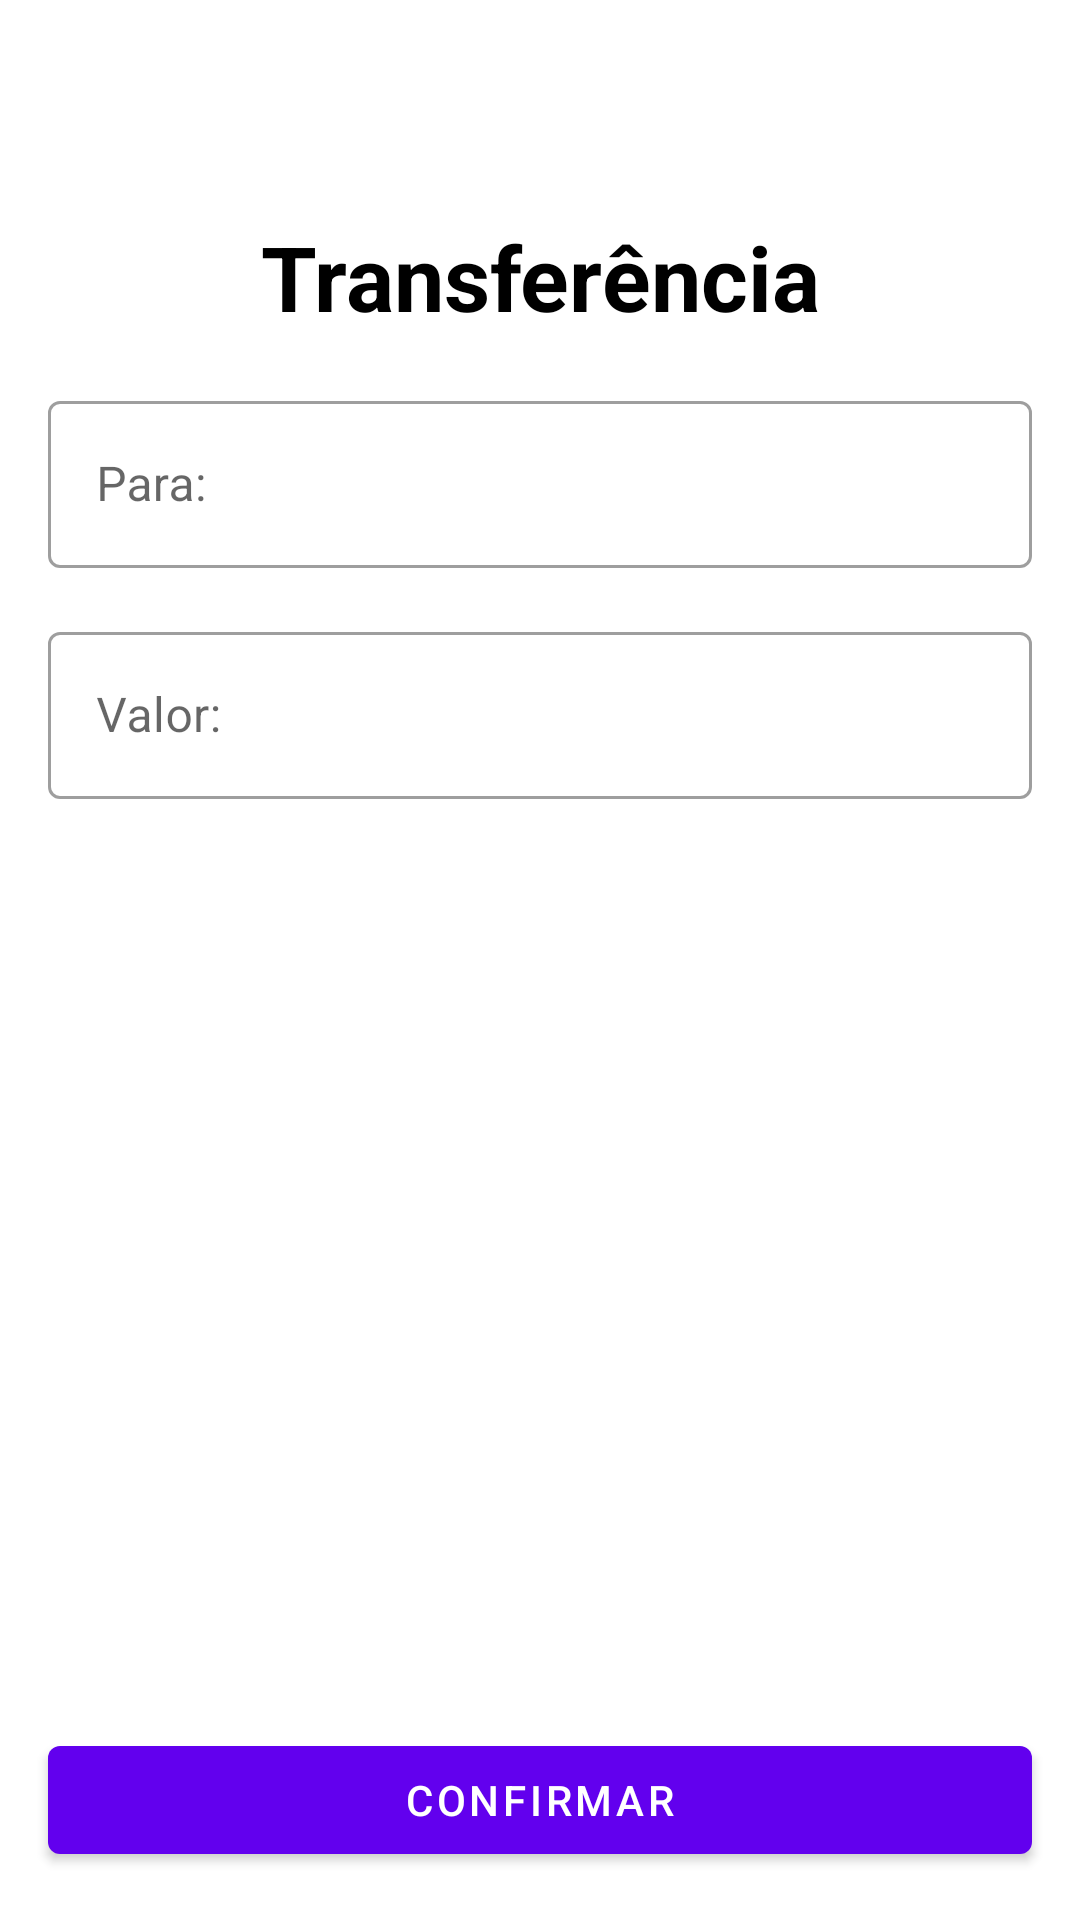

The Android layout XML behind this screen, and the referenced resources:
<!-- AndroidManifest.xml: application theme Theme.MyBank -->
<!-- res/layout/add_transferencia.xml -->
<?xml version="1.0" encoding="utf-8"?>
<androidx.constraintlayout.widget.ConstraintLayout
    xmlns:android="http://schemas.android.com/apk/res/android"
    xmlns:tools="http://schemas.android.com/tools"
    xmlns:app="http://schemas.android.com/apk/res-auto"
    android:layout_width="match_parent"
    android:layout_height="match_parent"
    android:orientation="vertical"
    tools:context=".ui.AddTransferencia">

    <androidx.appcompat.widget.Toolbar
        android:id="@+id/toolbar_transferencia"
        android:layout_width="match_parent"
        android:layout_height="wrap_content"
        app:layout_constraintTop_toTopOf="parent"
        app:layout_constraintStart_toStartOf="parent">


    </androidx.appcompat.widget.Toolbar>

    <TextView
        android:id="@+id/textView10"
        android:layout_width="wrap_content"
        android:layout_height="wrap_content"
        android:layout_margin="16dp"
        android:gravity="center"
        android:text="@string/transfer_ncia"
        android:textColor="@color/black"
        android:textSize="30sp"
        android:textStyle="bold"
        app:layout_constraintEnd_toEndOf="parent"
        app:layout_constraintStart_toStartOf="parent"
        app:layout_constraintTop_toBottomOf="@id/toolbar_transferencia"/>

    <com.google.android.material.textfield.TextInputLayout
        android:layout_margin="16dp"
        android:hint="@string/para"
        android:id="@+id/para"
        style="@style/Widget.MaterialComponents.TextInputLayout.OutlinedBox"
        app:layout_constraintEnd_toEndOf="parent"
        app:layout_constraintStart_toStartOf="parent"
        app:layout_constraintTop_toBottomOf="@id/textView10"
        android:layout_width="0dp"
        android:layout_height="wrap_content">

        <com.google.android.material.textfield.TextInputEditText
            android:layout_width="match_parent"
            android:layout_height="match_parent"
            android:inputType="text"/>


</com.google.android.material.textfield.TextInputLayout>

    <com.google.android.material.textfield.TextInputLayout
        android:id="@+id/valor"
        android:layout_margin="16dp"
        android:hint="@string/valor"
        style="@style/Widget.MaterialComponents.TextInputLayout.OutlinedBox"
        app:layout_constraintEnd_toEndOf="parent"
        app:layout_constraintStart_toStartOf="parent"
        app:layout_constraintTop_toBottomOf="@id/para"
        android:layout_width="0dp"
        android:layout_height="wrap_content">

        <com.google.android.material.textfield.TextInputEditText
            android:layout_width="match_parent"
            android:layout_height="match_parent"
            android:inputType="number"/>


    </com.google.android.material.textfield.TextInputLayout>

    <com.google.android.material.button.MaterialButton
        android:id="@+id/btn_confirmar"
        android:layout_width="0dp"
        android:layout_height="wrap_content"
        android:layout_margin="16dp"
        android:text="@string/confirmar"
        app:layout_constraintEnd_toEndOf="parent"
        app:layout_constraintStart_toStartOf="parent"
        app:layout_constraintBottom_toBottomOf="parent"/>


</androidx.constraintlayout.widget.ConstraintLayout>
<!-- resources referenced by this layout -->
<resources>
  <color name="black">#FF000000</color>
  <string name="confirmar">Confirmar</string>
  <string name="para">Para:</string>
  <string name="transfer_ncia">Transferência</string>
  <string name="valor">Valor:</string>
  <style name="Theme.MyBank" parent="Theme.MaterialComponents.Light.DarkActionBar">
          
          <item name="colorPrimary">@color/purple_500</item>
          <item name="colorPrimaryVariant">@color/purple_700</item>
          <item name="colorOnPrimary">@color/white</item>
          
          <item name="colorSecondary">@color/teal_200</item>
          <item name="colorSecondaryVariant">@color/teal_700</item>
          <item name="colorOnSecondary">@color/black</item>
          
          <item name="android:statusBarColor" tools:targetApi="l">?attr/colorPrimaryVariant</item>
          
      </style>
  <color name="purple_500">#FF6200EE</color>
  <color name="purple_700">#FF3700B3</color>
  <color name="white">#FFFFFFFF</color>
  <color name="teal_200">#FF03DAC5</color>
  <color name="teal_700">#FF018786</color>
</resources>
